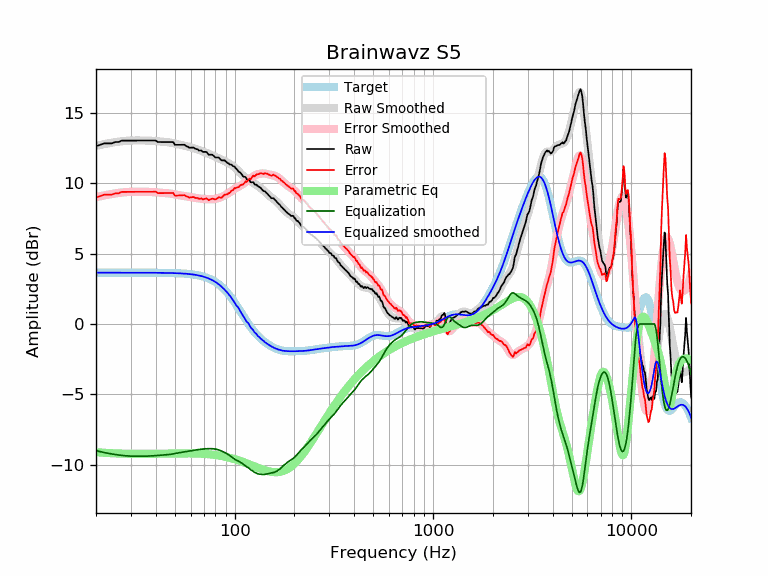

Values plotted in this chart, from the file beside it:
frequency, raw, error, smoothed, error_smoothed, equalization, parametric_eq, equalized_raw, equalized_smoothed, target
20, 12.64, 8.99, 12.66, 9.02, -9.02, -9.12, 3.62, 3.65, 3.65
21, 12.74, 9.09, 12.73, 9.08, -9.08, -9.15, 3.66, 3.65, 3.65
22, 12.84, 9.19, 12.79, 9.14, -9.14, -9.16, 3.70, 3.65, 3.65
23, 12.84, 9.19, 12.85, 9.20, -9.20, -9.18, 3.64, 3.65, 3.65
24, 12.84, 9.19, 12.89, 9.25, -9.25, -9.19, 3.60, 3.65, 3.65
25, 12.94, 9.30, 12.93, 9.29, -9.29, -9.21, 3.66, 3.65, 3.65
26, 12.94, 9.30, 12.97, 9.32, -9.32, -9.21, 3.62, 3.65, 3.65
27, 13.04, 9.40, 13.00, 9.35, -9.35, -9.22, 3.69, 3.65, 3.65
28, 13.04, 9.40, 13.02, 9.37, -9.37, -9.23, 3.67, 3.65, 3.65
29, 13.04, 9.40, 13.04, 9.39, -9.39, -9.23, 3.65, 3.65, 3.65
30, 13.04, 9.40, 13.05, 9.40, -9.40, -9.23, 3.64, 3.65, 3.65
31, 13.04, 9.40, 13.05, 9.41, -9.41, -9.24, 3.64, 3.65, 3.65
32, 13.04, 9.40, 13.05, 9.41, -9.41, -9.24, 3.64, 3.65, 3.65
33, 13.04, 9.40, 13.05, 9.41, -9.41, -9.24, 3.64, 3.65, 3.65
34, 13.04, 9.40, 13.05, 9.41, -9.41, -9.24, 3.64, 3.65, 3.65
35, 13.04, 9.40, 13.05, 9.41, -9.41, -9.24, 3.64, 3.64, 3.64
36, 13.04, 9.40, 13.05, 9.40, -9.40, -9.24, 3.64, 3.64, 3.64
37, 13.04, 9.40, 13.04, 9.39, -9.39, -9.23, 3.65, 3.64, 3.64
38, 13.04, 9.40, 13.03, 9.39, -9.39, -9.23, 3.66, 3.64, 3.64
39, 13.04, 9.40, 13.02, 9.38, -9.38, -9.23, 3.67, 3.64, 3.64
40, 13.05, 9.41, 13.00, 9.36, -9.36, -9.23, 3.68, 3.64, 3.64
41, 12.94, 9.30, 12.99, 9.35, -9.35, -9.23, 3.59, 3.64, 3.64
42, 12.94, 9.31, 12.98, 9.34, -9.34, -9.22, 3.60, 3.64, 3.64
43, 12.94, 9.31, 12.97, 9.33, -9.33, -9.22, 3.61, 3.64, 3.64
44, 12.94, 9.31, 12.96, 9.32, -9.32, -9.22, 3.62, 3.63, 3.63
45, 12.94, 9.31, 12.94, 9.31, -9.31, -9.22, 3.63, 3.63, 3.63
46, 12.94, 9.31, 12.93, 9.30, -9.30, -9.21, 3.64, 3.63, 3.63
47, 12.94, 9.32, 12.91, 9.28, -9.28, -9.21, 3.66, 3.63, 3.63
48, 12.94, 9.32, 12.89, 9.26, -9.26, -9.21, 3.68, 3.62, 3.62
49, 12.94, 9.32, 12.86, 9.24, -9.24, -9.21, 3.70, 3.62, 3.62
50, 12.74, 9.12, 12.83, 9.22, -9.22, -9.21, 3.52, 3.62, 3.62
51, 12.74, 9.13, 12.80, 9.19, -9.19, -9.20, 3.55, 3.61, 3.61
52, 12.74, 9.14, 12.78, 9.17, -9.17, -9.20, 3.57, 3.61, 3.61
53, 12.74, 9.14, 12.75, 9.15, -9.15, -9.20, 3.59, 3.60, 3.60
54, 12.74, 9.15, 12.73, 9.13, -9.13, -9.20, 3.61, 3.59, 3.59
55, 12.74, 9.15, 12.70, 9.12, -9.12, -9.20, 3.63, 3.59, 3.59
56, 12.74, 9.16, 12.68, 9.10, -9.10, -9.20, 3.64, 3.58, 3.58
57, 12.64, 9.07, 12.65, 9.08, -9.08, -9.20, 3.56, 3.57, 3.57
58, 12.62, 9.06, 12.62, 9.06, -9.06, -9.20, 3.56, 3.56, 3.56
59, 12.54, 8.99, 12.60, 9.04, -9.04, -9.20, 3.49, 3.55, 3.55
60, 12.54, 9.00, 12.57, 9.03, -9.03, -9.20, 3.51, 3.54, 3.54
61, 12.54, 9.01, 12.54, 9.01, -9.01, -9.21, 3.53, 3.53, 3.53
62, 12.55, 9.03, 12.50, 8.99, -8.99, -9.21, 3.56, 3.51, 3.51
63, 12.48, 8.98, 12.47, 8.97, -8.97, -9.21, 3.51, 3.50, 3.50
64, 12.44, 8.96, 12.44, 8.96, -8.96, -9.21, 3.48, 3.48, 3.48
65, 12.43, 8.97, 12.41, 8.94, -8.94, -9.22, 3.49, 3.47, 3.47
66, 12.34, 8.89, 12.38, 8.93, -8.93, -9.22, 3.41, 3.45, 3.45
67, 12.34, 8.91, 12.35, 8.92, -8.92, -9.23, 3.42, 3.43, 3.43
68, 12.34, 8.93, 12.31, 8.91, -8.91, -9.23, 3.43, 3.41, 3.41
69, 12.24, 8.86, 12.28, 8.90, -8.90, -9.24, 3.34, 3.38, 3.38
70, 12.24, 8.88, 12.25, 8.89, -8.89, -9.24, 3.35, 3.36, 3.36
71, 12.24, 8.91, 12.21, 8.88, -8.88, -9.25, 3.36, 3.33, 3.33
72, 12.24, 8.94, 12.18, 8.88, -8.88, -9.25, 3.36, 3.30, 3.30
73, 12.14, 8.87, 12.14, 8.87, -8.87, -9.26, 3.27, 3.27, 3.27
74, 12.04, 8.80, 12.10, 8.87, -8.87, -9.27, 3.17, 3.24, 3.24
75, 12.04, 8.84, 12.07, 8.87, -8.87, -9.28, 3.17, 3.20, 3.20
76, 12.04, 8.88, 12.03, 8.87, -8.87, -9.28, 3.17, 3.16, 3.16
77, 12.04, 8.92, 11.99, 8.87, -8.87, -9.29, 3.17, 3.12, 3.12
78, 11.98, 8.91, 11.96, 8.88, -8.88, -9.30, 3.11, 3.08, 3.08
79, 11.91, 8.88, 11.92, 8.89, -8.89, -9.31, 3.02, 3.03, 3.03
... 553 more rows
